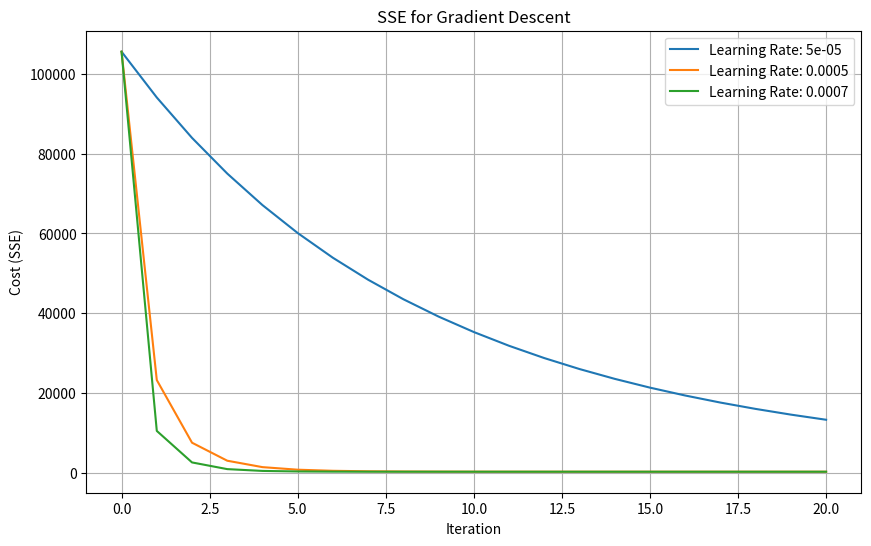
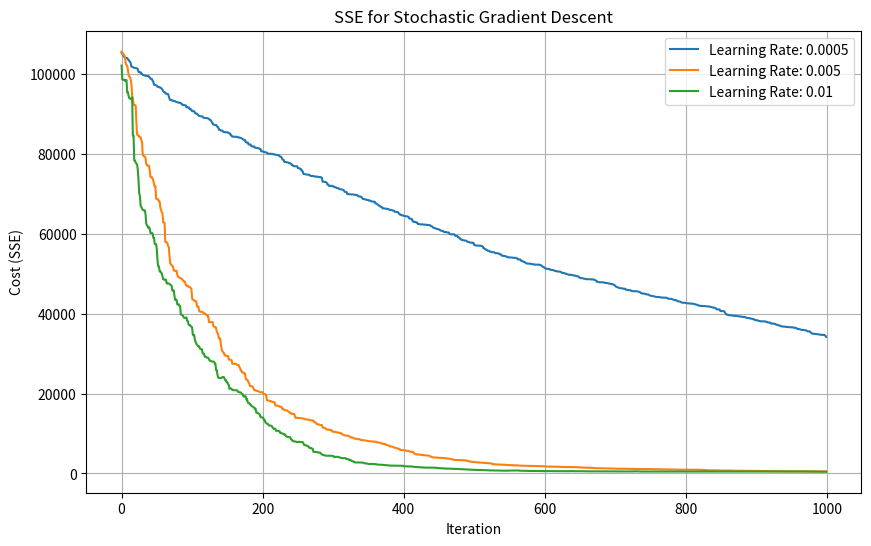

Recreate these plots in Python, in order.
# [redacted]

import numpy as np
import matplotlib.pyplot as plt
import random

#####################################################################################
#####################################################################################
# Part 1: Regression, Three Ways
#####################################################################################
#####################################################################################

# Code given in the assignment:
d = 100
n = 1000
X = np.random.normal(0, 1, size = (n, d))
a_true = np.random.normal(0, 1, size = (d, 1))
y = X.dot(a_true) + np.random.normal(0, 0.5, size = (n, 1))

#####################################################################################
# 1a: Closed Form Solution
#####################################################################################

# Get X Transpose and (X^TX)^-1 for the least squares regression.
X_t = X.T

# Multiply X_t and X
X_t_X = X_t @ X

# Get the inverse
X_t_X_inv = np.linalg.inv(X_t_X)

a = X_t_X_inv @ X_t @ y

# Calculate the total squared error of y.
errors = X.dot(a) - y
tse_closed_form = 0
for error in errors:
    tse_closed_form += error[0]**2
mse_closed_form = tse_closed_form/n

print('TSE Closed Form - Estimated a: ', tse_closed_form)
print('MSE Closed Form - Estimated a: ', mse_closed_form)

# Calculate for a equaling all zeroes.
a_zeros = np.zeros(100)
zero_errors = X.dot(a_zeros) - y
tse_zeros = 0
for error in zero_errors:
    tse_zeros += error[0]**2
mse_zeros = tse_zeros/n

print('TSE - a of zeros: ', tse_zeros)
print('MSE - a of zeros: ', mse_zeros)

#####################################################################################
# 1b: Gradient Decsent Solution
#####################################################################################

def gradient_descent(learning_rate, iterations, X = X, y = y, a_init = np.zeros((d, 1))):
    costs = []
    a = a_init

    for _ in range(iterations):
        y_pred = X.dot(a)
        cost = np.sum((y - y_pred)**2)
        costs.append(float(cost))

        # Calculate Gradients
        a_grad = -(X_t.dot(y - y_pred))

        # Update based on gradient.
        a = a - learning_rate * a_grad

    # Update cost one last time
    y_pred = X.dot(a)
    cost = np.sum((y - y_pred)**2)
    costs.append(float(cost))

    return a, costs

costs_dict = {}
learning_rates = [0.00005, 0.0005, 0.0007]
for learning_rate in learning_rates:
    coefficients, costs = gradient_descent(learning_rate, 20)
    if learning_rate == learning_rates[0]:
        print("Initital SSE: ", costs[0])
    print(f"Final SSE from Gradient Descent with learning rate of {learning_rate}:", costs[20])
    costs_dict[learning_rate] = costs

# Plotting the cost histories for different learning rates
plt.figure(figsize=(10, 6))

for learning_rate in learning_rates:
    plt.plot(costs_dict[learning_rate], label=f'Learning Rate: {learning_rate}')

# Adding labels and title
plt.xlabel('Iteration')
plt.ylabel('Cost (SSE)')
plt.title('SSE for Gradient Descent')
plt.legend()
plt.grid(True)

# Show the plot
plt.show()

# Given the three step sizes we tried here, the higher step sizes approached the minimum
# more quickly. Additionally, we did not see any jump around the the minimum from the 
# larger step sizes which would have been observed by the error increasing at certain
# steps. This would likely happen if we picked a step size much larger than the step 
# sizes chosen here.
    

#####################################################################################
# 1c: Stochastic Gradient Decsent Solution
#####################################################################################

def stochastic_gradient_descent(learning_rate, iterations, X = X, y = y, a_init = np.zeros((d, 1))):
    costs = []
    a = a_init # (100, 1)

    for _ in range(iterations):

        # Calculate Gradients
        selected = random.randint(0, len(y) - 1) # y is 1000 by 1
        x = X[selected].reshape(1, -1) # (1, 100)
        y_pred = np.dot(x, a) # (1, 1)
        a_grad = -(x * (y[selected] - y_pred)) # (1, 100)

        # Update based on gradient.
        a = a - learning_rate * a_grad.T

        # Update cost
        y_pred_total = X @ a
        cost = np.sum((y - y_pred_total)**2)
        costs.append(float(cost))

    return a, costs

costs_dict = {}
learning_rates = [0.0005, 0.005, 0.01]
for learning_rate in learning_rates:
    coefficients, costs = stochastic_gradient_descent(learning_rate, 1000)
    if learning_rate == learning_rates[0]:
        print("Initital SSE: ", costs[0])
    print(f"Final SSE from Stochastic Gradient Descent with learning rate of {learning_rate}:", costs[999])
    costs_dict[learning_rate] = costs

# Plotting the cost histories for different learning rates
plt.figure(figsize=(10, 6))

for learning_rate in learning_rates:
    plt.plot(costs_dict[learning_rate], label=f'Learning Rate: {learning_rate}')

# Adding labels and title
plt.xlabel('Iteration')
plt.ylabel('Cost (SSE)')
plt.title('SSE for Stochastic Gradient Descent')
plt.legend()
plt.grid(True)

# Show the plot
plt.show()

# It appears the largest step size initially converges the fastest, but for most
# random environments the step size of 0.005 results in the smallest SSE of the
# step sizes tried here. The gradient descent algorithm uses each data point 20
# times (because we run 20 iterations), and the the stochastic gradient descent
# algorithm is expected to use each data point about 10 times (because we run 1000
# iterations.) Overall, in these environments, it seems the gradient descent 
# algorithm converges more quickly and more accurately in most of the environments
# tested here in part 1. 














